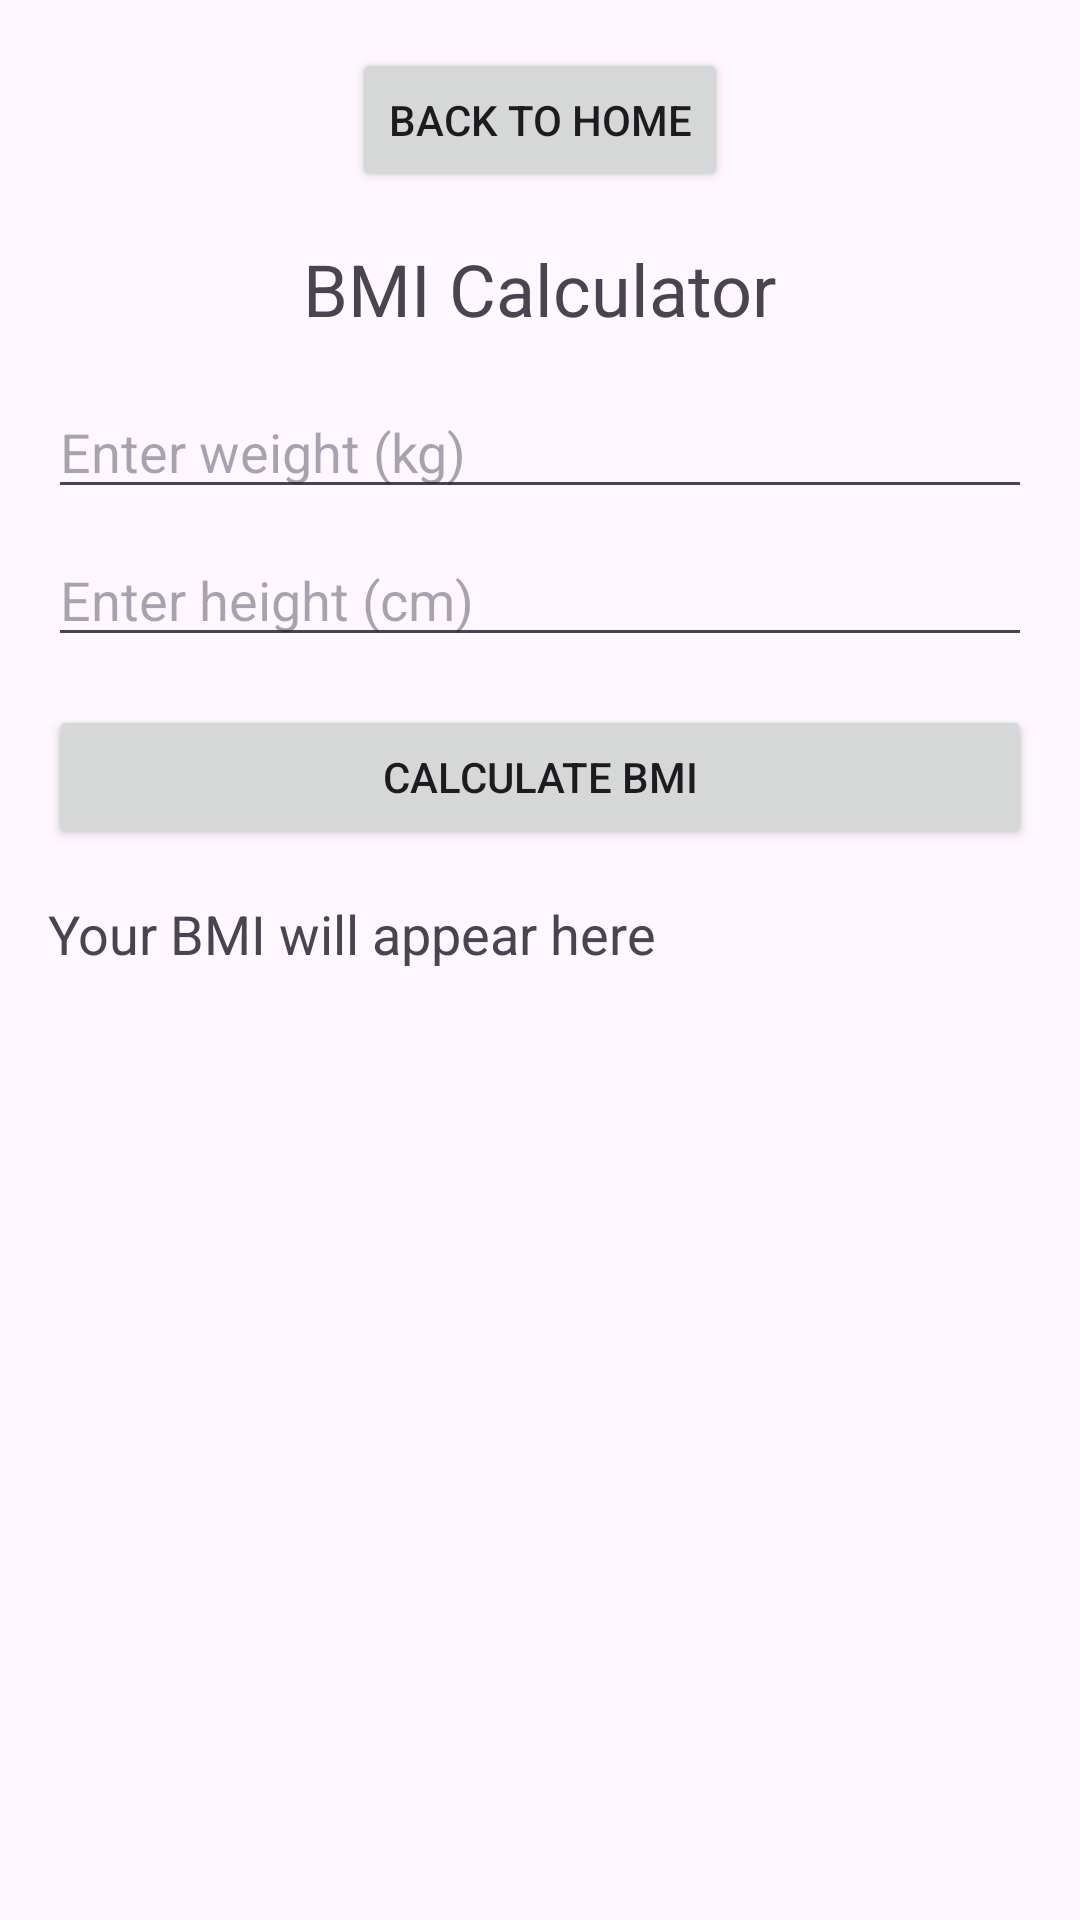

This screen was rendered from an Android layout file. Write that file and the resources it references.
<!-- AndroidManifest.xml: application theme Theme.Sport_app -->
<!-- res/layout/fragment_bmi.xml -->
<?xml version="1.0" encoding="utf-8"?>
<LinearLayout
    xmlns:android="http://schemas.android.com/apk/res/android"
    android:layout_width="match_parent"
    android:layout_height="match_parent"
    android:orientation="vertical"
    android:padding="16dp">

    
    <Button
        android:id="@+id/buttonBackHome"
        android:layout_width="wrap_content"
        android:layout_height="wrap_content"
        android:text="Back to Home"
        android:layout_gravity="center"
        android:layout_marginBottom="16dp" />

    
    <TextView
        android:layout_width="wrap_content"
        android:layout_height="wrap_content"
        android:text="BMI Calculator"
        android:textSize="24sp"
        android:layout_gravity="center"
        android:layout_marginBottom="16dp" />

    
    <EditText
        android:id="@+id/editTextWeight"
        android:layout_width="match_parent"
        android:layout_height="wrap_content"
        android:hint="Enter weight (kg)"
        android:inputType="numberDecimal"
        android:layout_marginBottom="8dp" />

    
    <EditText
        android:id="@+id/editTextHeight"
        android:layout_width="match_parent"
        android:layout_height="wrap_content"
        android:hint="Enter height (cm)"
        android:inputType="numberDecimal"
        android:layout_marginBottom="16dp" />

    
    <Button
        android:id="@+id/buttonCalculate"
        android:layout_width="match_parent"
        android:layout_height="wrap_content"
        android:text="Calculate BMI" />

    
    <TextView
        android:id="@+id/textResult"
        android:layout_width="match_parent"
        android:layout_height="wrap_content"
        android:text="Your BMI will appear here"
        android:paddingTop="16dp"
        android:textSize="18sp" />

</LinearLayout>
<!-- resources referenced by this layout -->
<resources>
  <style name="Theme.Sport_app" parent="Base.Theme.Sport_app" />
  <style name="Base.Theme.Sport_app" parent="Theme.Material3.DayNight.NoActionBar">
          <item name="colorPrimary">#64B5F6</item>
          <item name="colorOnPrimary">#FFFFFF</item>
          <item name="colorPrimaryContainer">#4285F4</item>
          <item name="colorSecondary">#64B5F6</item>
          <item name="colorOnSecondary">#FFFFFF</item>
      </style>
</resources>
